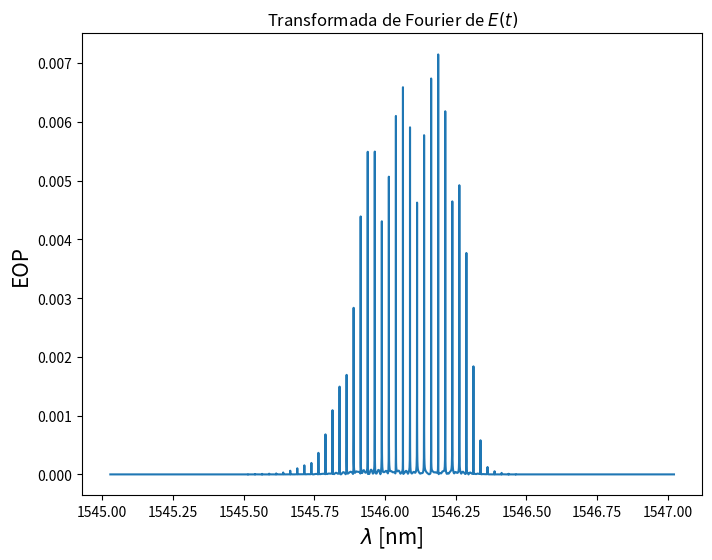

Reproduce this figure in Python.
"""
    Simulation of the rate equations used to discribe the dynamics of the
    carrier density (N(t)), the photon density (S(t)) and optical phase (phi(t))

    The simulation is done without taking into account the noise and the
    inyection terms

    author: JaimeDGP
    latest version: 11 March 2019

                    ---------------
                    |    INDICE   |
                    ---------------

    CONSTANTES.................................................44

        Fisicas...........................................44
        Articulo..........................................55

            Tabla.....................................59
            Recopilado................................78
            Angel Valle...............................86
            Diego Chaves..............................97

        Muestreo..........................................115
        Simulacion........................................143

    Vectores..................................................215
    Simulacion................................................234
    Representacion............................................264

        Espectro Optico...................................273
        Frecuencia........................................299
        Both N y S........................................314

"""

import numpy as np
import matplotlib.pyplot as plt
import cmath

#####################################
##       CONSTANTES FISICAS (PDB)
#####################################

c0 = 0.299792458 # speed of light in vacuum [m ns^-1]
e = 1.6021766208 *10**(-19) # electron charge [C]
h = 6.626070040 *10**(-25) # Plank's constant [J ns]

################################################################################
##    Datos tomados del articulo cientifico
##
##       NUMERICAL AND EXPERIMENTAL ANALYSIS OF OPTICAL FREQUECY COMB GENERATION
##                    IN GAIN-SWITCHED SEMICONDUCTOR LASERS
################################################################################

#---------------------------------------------------
# Table 1: Summary of main simulation parameters
#---------------------------------------------------

vAct = 1.53 *10**(-17) # active volume [m^3]
gamma = 0.06 # optical confinement factor
nTr = 1.3 *10**(24) # transparency carrier density [m^-3]
B = 1.5 *10**(-25) # spontaneous coefficient [m^3 ns^-1]
dGdN = 4.38 *10**(-20) # differential gain [m^2]
tauP = 2.17*10**(-3) # photon lifetime [ns]
A = 0.28 # non-radiative coefficient [ns^-1]
C = 9.0 *10**(-50) # Auger recombination coefficient [m^6 ns^-1]
beta = 5.3 *10**(-6) #fraction of spontaneous emission coupled in2 lasing mode
epsilon = 1.97 *10**(-23) # non-linear gain coefficient [m^3]
alpha = 3.0 # linewidth engancement factor

etaF = 0.17 # in-fiber external quantum efficiency
f0 = c0 / (1.546823 * 10**(-6))# emission frequency at threshold [GHz]

#---------------------------------------------------
# Recopilado por el articulo
#---------------------------------------------------

iBias = 34 *10**(-12) # bias current [C ns^-1]
fR = 5.0 #  [GHz]
vRF = 1.0 *10**(-9) #RMS voltage value of the signal generator [V]

#---------------------------------------------------
# Facilitados por Angel Valle
#---------------------------------------------------

ng = 3.5 # index of the 
vg = c0/ng #*10**(-9)# group velocity [m ns^-1]

cLoss = 1 # loss coeficient accounting for the frequency
zL = 50.0 # impedance of the laser module [ohms]
z0 = 50.0 # generator output impedance [ohms]

#---------------------------------------------------
# Facilitados por las medidas de Diego Chaves
#---------------------------------------------------

dfdT = -12.7 # temperature coefficient of the emission frequency [GHz/K]

"""
        the difference between the active region temp at the
    operating conditiona and at the threshold for Ibias = 34 mA

        the value has been obtain by a polynomial regression of a table of data
    (deltaT.txt) using a python script (getTemperature.py)
"""
tempIntev = 1.9579185783

################################################################################
##  Valores del muestreo para la simulacion
##
##      datos para el calculo de las ventanas de estudio, tiempos de
##      muestre para la FFT y tiempos de integracion
################################################################################
"""
    Datos tomados del programa en Fortran de Angel Valle

nv = 20 # N de ventanas (para promediar) N natural
ttran  = 80 # Tiempo necesario para superar el transitorio(ns)
tventana = 40.96 # Tiempo de la ventana (ns)
tfinal = ttran + nv*tventana# Tiempo total que simulamos
delta = 0.25 #???d-2???? # Tiempo de muestreo para la FFT (ns)
tr = tfinal-ttran # Tiempo real que se utiliza para la FFT
no = int(tventana/delta) # N de valores de DFT (potencia de 2)
"""

nWindw = 1 # numero de ventanas (para promediar) N natural
tWindw = 40.96 # tiempo de la ventana [ns]
tFinal = nWindw * tWindw # tiempo total simulado

tIntev = 1 *10**(-5) # tiempo de integracion [ns]
nTime = int(tWindw / tIntev) # numero de pasos de integracion

delta = 0.0025 # tiempo de muestreo para la FFT [ns]
nFFT = int(tWindw / delta) # numero de puntos de la FFT (potencia de 2)
ndelta = 250.0 # ndelta*tIntev=delta

################################################################################
##  Constantes a user durante la simulacion
##
##      se computan antes para disminuir el numero de calculos
################################################################################

#                  INTENSIDAD
#
#                 2 sqrt(2) vRF 
# I_bias + cLoss --------------- sin(2 pi fR t)
#                   z0 + zL
current = lambda t: (iBias + (cLoss * 2.0 * np.sqrt(2) * vRF * np.sin(2
                                                * np.pi * fR * t)) / (z0 + zL))
#   tIntev
# ----------
#   e Vact
eVinv = tIntev / (e*vAct)

aTIntv = A * tIntev
bTIntv = B * tIntev
cTIntv = C * tIntev

#       dg
#   vg ---- tIntev
#       dN
vgT = vg * dGdN * tIntev

#       dg
#   vg ---- tIntev Ntr
#       dN
vgtN = vgT * nTr

#       dg
#   vg ---- tIntev Gamma
#       dN
vgTGmm = vgT * gamma

#       dg
#   vg ---- tIntev Gamma Ntr
#       dN
vgTGmmN = vgTGmm * nTr

intTtau = tIntev / tauP

btGmm = beta * gamma

#    alpha      dg
#   ------- vg ---- tIntev Gamma
#      2        dN
aphvgTGmm = (alpha / 2.0) * vgTGmm

#    alpha      dg
#   ------- vg ---- tIntev Gamma Ntr
#      2        dN
aphvgTGmmN = aphvgTGmm * nTr

aphintTtau = (alpha / 2.0) * intTtau

#       TEMPERATURE TERM
#
#        df
#  2 pi ---- TempIntev tIntev
#        dT
tmp = 2 * np.pi *dfdT * tempIntev * tIntev

# Fase constant
faseConstant = aphvgTGmmN + aphintTtau - tmp

#        h f0 Vact
# etaF -------------
#       Gamma tauP
constP = (etaF * h * f0 * vAct) / (gamma * tauP)

################################################################################
##  Inicializar los vectores de tiempo (time), de la densidad de portadores (N)
##      densidad de fotones (S) y de la fase optica (Phi)
################################################################################

time = np.linspace(0, tFinal, nTime)
N = np.zeros(nTime)
S = np.zeros(nTime)
Phi = np.zeros(nTime)

opField = np.zeros(nFFT, dtype=complex)
topField = np.linspace(0, tFinal, nFFT)

# Se definen las condiciones iniciales para resolver la EDO
N[0] = nTr
S[0] = 10**(20)
Phi[0] = 0

opField[0] = np.sqrt(constP * S[0])

############################
##  Iniciar Simulacion
############################

TFprom = 0

currentTerm = eVinv * current(time)

for win in range(0, nWindw):
    for i in range(0, nTime-1):

        bTN = bTIntv * N[i] * N[i]

        invS = 1 / ((1/S[i]) + epsilon)

        N[i+1] = (N[i] + currentTerm[i] - aTIntv*N[i] - bTN -
                                    (cTIntv*N[i]**3) - vgT*N[i]*invS + vgtN*invS)

        S[i+1] = S[i] + vgTGmm*N[i]*invS - vgTGmmN*invS - intTtau*S[i] + btGmm*bTN

        Phi[i+1] = Phi[i] + aphvgTGmm*N[i] - faseConstant

        if ((i+1) % ndelta) == 0:

            index = int((i+1)/ndelta)
            opField[index] = np.sqrt(constP * S[i+1]) * np.exp(1j*Phi[i+1])

    transFourier = np.fft.fft(opField)
    TFprom += np.fft.fftshift(transFourier)/nWindw

#########################################
##  Representacion de los Datos
#########################################

#-------------------------------------------------------------------------------
# Espectro optico frente a la longitud de onda
#
#   EL espectro optico se obtiene realizando la transformada de Fourier del
#   campo optico total (opField). Para la obtencion de la longitud de onda se
#   obtienen las frecuencias de la transformada de Fourier y se le suma la
#   frecuencia total (freqTotal) y se pasa a longitud de onda con c0
#-------------------------------------------------------------------------------

fftTime = np.fft.fftfreq(nFFT, d=1/ndelta)
fftTime = np.fft.fftshift(fftTime)

# freqTotal = frecuencia maxima de la FFT + frecuancia de emision del laser +
#                          + frecuencia de la fase (freq = 1/2pi dPhi/dt)

freqTotal = max(fftTime) + f0 + dfdT*tempIntev
fftTime += freqTotal

fftWL = c0/fftTime *10**(9) # longitud de onda [nm]

fig = plt.figure(figsize=(8,6))
plt.plot(fftWL, abs(TFprom))
plt.xlabel("$\\lambda$ [nm]", fontsize=15)
plt.ylabel("EOP", fontsize=15)
plt.title("Transformada de Fourier de $E(t)$")
plt.show()
#fig.savefig("./Graficas/EfftWL_Prueba.png")

#-----------------------------------------------------------------------
# Variacion de la frecuencia en funcion del tiempo a partir de la fase
#
#                   1     d Phi
#       freq(t) = ------ -------
#                  2 pi    dt
#-----------------------------------------------------------------------
"""
freqTime = 1/(2*np.pi) *( (alpha / 2.0) * ((gamma * vg * dGdN * (N - nTr)) -
                                        (1/tauP)) + 2 * np.pi * dfdT * tempIntev )

fig = plt.figure(figsize=(8,6))
plt.plot(time, freqTime)
plt.xlabel("tiempo [ns]", fontsize=15)
plt.ylabel("$\\frac{d \Phi}{d t} [GHz]$", fontsize=15)
plt.title("Frecuancia a partir de la fase optica $\\nu \\propto \\frac{d\Phi}{dt}$")
plt.show()
fig.savefig("./Graficas/FrecPhi.png")
"""
#--------------------------------------------------------
#   Both carrier and photon density versus time
#--------------------------------------------------------
"""
fig, ax1 = plt.subplots()
ax1.plot(time, N, 'r', label="N(t)")
ax1.set_xlabel("tiempo [ns]", fontsize=20)
ax1.set_xlim(0, 1)
ax1.set_ylabel("N(t) [$m^3$]", color='r', fontsize=20)
ax1.tick_params('y', colors='r')

ax2 = ax1.twinx()
ax2.plot(time, S, 'b', label="S(t)")
ax2.set_ylabel("S(t) [$m^3$]", color='b', fontsize=20)
ax2.tick_params('y', colors='b')
fig.tight_layout()
plt.show()
fig.savefig("./Graficas/BothNetS.png")
"""
